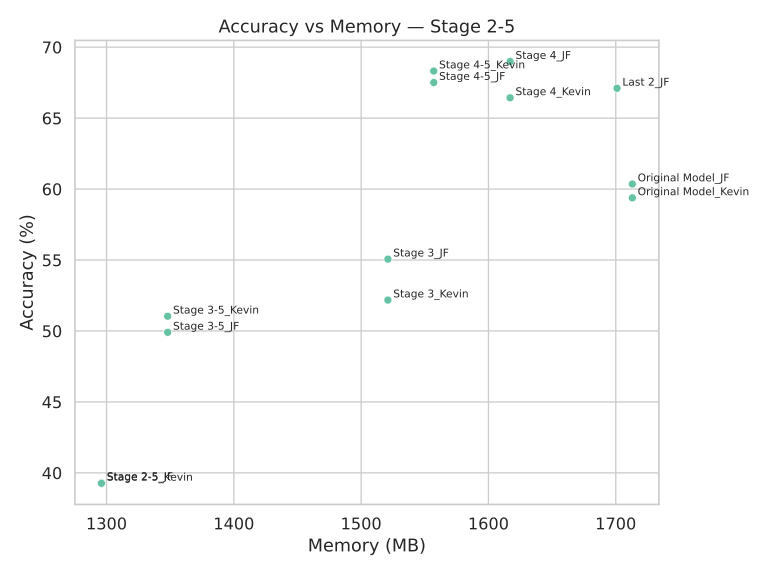

Data behind this chart, as committed beside it:
Model, Accuracy, Memory (MB)
Stage 4_JF, 68.99, 1617
Last 2_JF, 67.1, 1701
Original Model_JF, 60.36, 1713
Stage 3-5_JF, 49.9, 1348
Stage 2-5_JF, 39.31, 1296
Stage 3_JF, 55.06, 1521
Stage 3_Kevin, 52.18, 1521
Stage 3-5_Kevin, 51.04, 1348
Stage 4-5_JF, 67.51, 1557
Stage 4-5_Kevin, 68.32, 1557
Stage 4_Kevin, 66.43, 1617
Original Model_Kevin, 59.38, 1713
Stage 2-5_Kevin, 39.26, 1296
